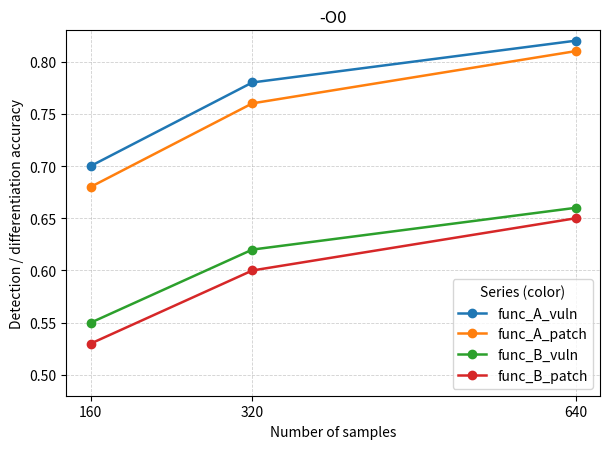
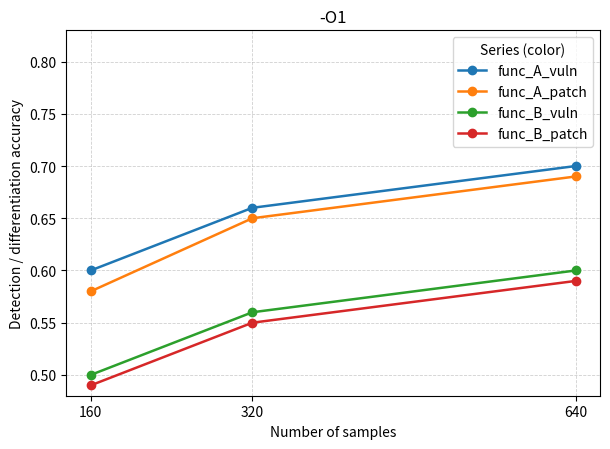
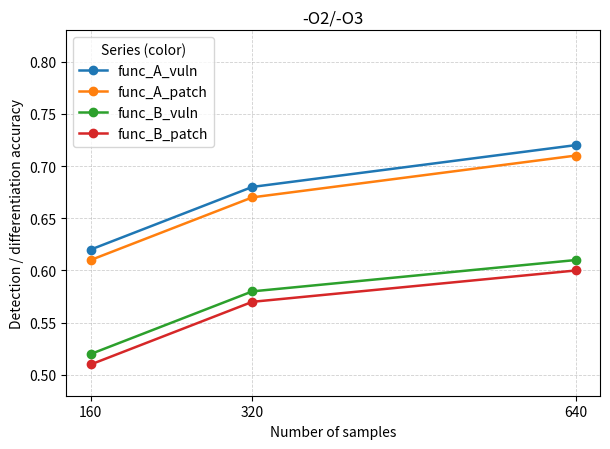

Source code (Python) for these figures, in order:
from __future__ import annotations
import os
import matplotlib.pyplot as plt

SAMPLES = [160, 320, 640]

DATA = {
    "-O0": {
        "func_A": {"vuln": [0.70, 0.78, 0.82], "patch": [0.68, 0.76, 0.81]},
        "func_B": {"vuln": [0.55, 0.62, 0.66], "patch": [0.53, 0.60, 0.65]},
    },
    "-O1": {
        "func_A": {"vuln": [0.60, 0.66, 0.70], "patch": [0.58, 0.65, 0.69]},
        "func_B": {"vuln": [0.50, 0.56, 0.60], "patch": [0.49, 0.55, 0.59]},
    },
    "-O2/-O3": {
        "func_A": {"vuln": [0.62, 0.68, 0.72], "patch": [0.61, 0.67, 0.71]},
        "func_B": {"vuln": [0.52, 0.58, 0.61], "patch": [0.51, 0.57, 0.60]},
    },
}


def _validate():
    if not DATA:
        raise ValueError("DATA is empty.")
    for opt, funcs in DATA.items():
        if not funcs:
            raise ValueError(f"No functions under {opt}.")
        for fn, series in funcs.items():
            for variant, vals in series.items():
                if len(vals) != len(SAMPLES):
                    raise ValueError(
                        f"Length mismatch for {opt}/{fn}/{variant}: "
                        f"expected {len(SAMPLES)} got {len(vals)}"
                    )


def _collect_series_names() -> list[str]:
    names: list[str] = []
    for opt, funcs in DATA.items():
        for fn, series in funcs.items():
            for variant in series.keys():
                s = f"{fn}_{variant}"
                if s not in names:
                    names.append(s)
    return names


def _safe_opt_name(opt: str) -> str:
    """
    Make filenames that match your LaTeX:
      -O0      -> O0
      -O1      -> O1
      -O2/-O3  -> O23
    """
    if opt.strip() == "-O2/-O3":
        return "O23"
    return opt.replace("-", "").replace("/", "").replace(" ", "")


def plot_each_opt_in_its_own_window(
    save_dir: str = "figs",          # <-- default saves automatically
    show: bool = True,
    share_y_limits: bool = True,
):
    _validate()
    os.makedirs(save_dir, exist_ok=True)  # <-- ensure folder exists

    opt_levels = list(DATA.keys())
    series_names = _collect_series_names()

    color_cycle = plt.rcParams["axes.prop_cycle"].by_key().get("color", [])
    if not color_cycle:
        color_cycle = ["C0", "C1", "C2", "C3", "C4", "C5", "C6", "C7", "C8", "C9"]
    series_to_color = {s: color_cycle[i % len(color_cycle)] for i, s in enumerate(series_names)}

    if share_y_limits:
        all_vals = []
        for opt in opt_levels:
            for fn, series in DATA[opt].items():
                for _, yvals in series.items():
                    all_vals.extend(yvals)
        ymin, ymax = min(all_vals), max(all_vals)
        pad = 0.03 * (ymax - ymin if ymax > ymin else 1.0)
        global_ylim = (ymin - pad, ymax + pad)
    else:
        global_ylim = None

    for opt in opt_levels:
        fig, ax = plt.subplots(figsize=(6.2, 4.6))
        try:
            fig.canvas.manager.set_window_title(f"Table IV — {opt}")
        except Exception:
            pass

        ax.set_title(opt)
        ax.set_xlabel("Number of samples")
        ax.set_ylabel("Detection / differentiation accuracy")
        ax.set_xticks(SAMPLES)
        ax.grid(True, which="both", linestyle="--", linewidth=0.6, alpha=0.6)

        if global_ylim is not None:
            ax.set_ylim(*global_ylim)

        handles_by_label = {}
        for fn, series in DATA[opt].items():
            for variant, yvals in series.items():
                label = f"{fn}_{variant}"
                c = series_to_color[label]
                line, = ax.plot(SAMPLES, yvals, color=c, marker="o", linewidth=1.8, label=label)
                handles_by_label[label] = line

        ordered_labels = [s for s in series_names if s in handles_by_label]
        ax.legend(
            [handles_by_label[l] for l in ordered_labels],
            ordered_labels,
            title="Series (color)",
            loc="best",
            frameon=True,
        )

        fig.tight_layout()

        # <-- always save
        safe_opt = _safe_opt_name(opt)
        out_path = os.path.join(save_dir, f"table_iv_{safe_opt}.pdf")
        fig.savefig(out_path, bbox_inches="tight")
        print(f"Saved: {out_path}")

        if show:
            plt.show()

        plt.close(fig)


if __name__ == "__main__":
    plot_each_opt_in_its_own_window(show=True, share_y_limits=True)
